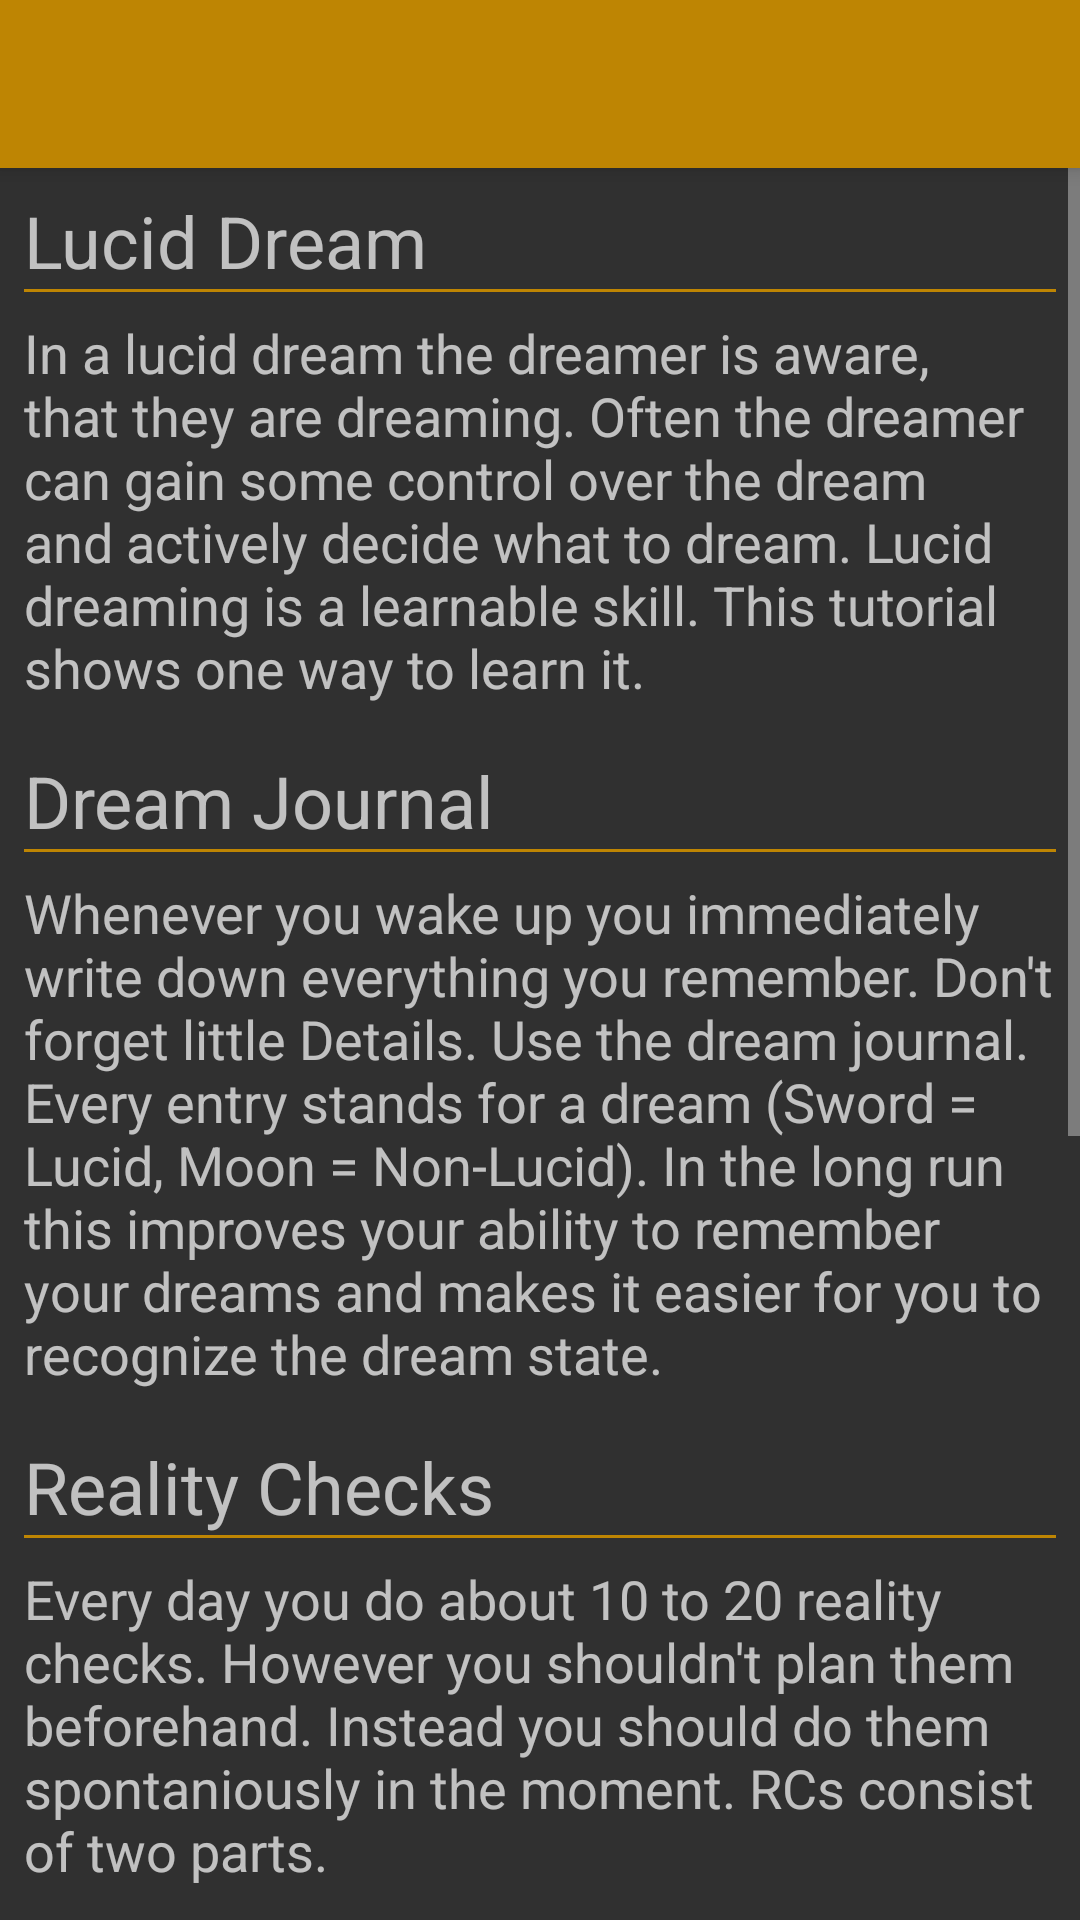

Here is an Android app screen rendered from its layout file. Give the layout XML and the strings, colors and styles it references.
<!-- AndroidManifest.xml: application theme AppTheme -->
<!-- res/layout/activity_tutorial.xml -->
<?xml version="1.0" encoding="utf-8"?>

<androidx.drawerlayout.widget.DrawerLayout xmlns:android="http://schemas.android.com/apk/res/android"
    xmlns:app="http://schemas.android.com/apk/res-auto"
    android:id="@+id/tutorial_drawer_layout"
    android:layout_width="match_parent"
    android:layout_height="match_parent"
    android:fitsSystemWindows="true">

    <LinearLayout
        android:layout_width="match_parent"
        android:layout_height="match_parent"
        android:orientation="vertical">

        <include layout="@layout/toolbar"/>

        <ScrollView xmlns:android="http://schemas.android.com/apk/res/android"
            xmlns:app="http://schemas.android.com/apk/res-auto"
            xmlns:tools="http://schemas.android.com/tools"
            android:layout_width="match_parent"
            android:layout_height="match_parent">


            <LinearLayout
                android:layout_width="wrap_content"
                android:layout_height="wrap_content"
                android:orientation="vertical">

                <TextView
                    android:id="@+id/tutorial_header1"
                    android:layout_width="wrap_content"
                    android:layout_height="wrap_content"
                    android:layout_marginLeft="8dp"
                    android:layout_marginTop="8dp"
                    android:layout_marginRight="8dp"
                    android:text="@string/tutorial_header1"
                    android:textSize="24sp" />

                <View
                    android:layout_width="match_parent"
                    android:layout_height="1dp"
                    android:layout_marginLeft="8dp"
                    android:layout_marginRight="8dp"
                    android:background="@color/colorPrimary" />

                <TextView
                    android:id="@+id/tutorial_text1"
                    android:layout_width="wrap_content"
                    android:layout_height="wrap_content"
                    android:layout_marginLeft="8dp"
                    android:layout_marginTop="8dp"
                    android:layout_marginRight="8dp"
                    android:text="@string/tutorial_text1"
                    android:textSize="18sp" />

                <TextView
                    android:id="@+id/tutorial_header2"
                    android:layout_width="wrap_content"
                    android:layout_height="wrap_content"
                    android:layout_marginLeft="8dp"
                    android:layout_marginTop="16dp"
                    android:layout_marginRight="8dp"
                    android:text="@string/tutorial_header2"
                    android:textSize="24sp" />

                <View
                    android:layout_width="match_parent"
                    android:layout_height="1dp"
                    android:layout_marginLeft="8dp"
                    android:layout_marginRight="8dp"
                    android:background="@color/colorPrimary" />

                <TextView
                    android:id="@+id/tutorial_text2"
                    android:layout_width="wrap_content"
                    android:layout_height="wrap_content"
                    android:layout_marginLeft="8dp"
                    android:layout_marginTop="8dp"
                    android:layout_marginRight="8dp"
                    android:text="@string/tutorial_text2"
                    android:textSize="18sp" />

                <TextView
                    android:id="@+id/tutorial_header3"
                    android:layout_width="wrap_content"
                    android:layout_height="wrap_content"
                    android:layout_marginLeft="8dp"
                    android:layout_marginTop="16dp"
                    android:layout_marginRight="8dp"
                    android:text="@string/tutorial_header3"
                    android:textSize="24sp" />

                <View
                    android:layout_width="match_parent"
                    android:layout_height="1dp"
                    android:layout_marginLeft="8dp"
                    android:layout_marginRight="8dp"
                    android:background="@color/colorPrimary" />

                <TextView
                    android:id="@+id/tutorial_text3"
                    android:layout_width="wrap_content"
                    android:layout_height="wrap_content"
                    android:layout_marginLeft="8dp"
                    android:layout_marginTop="8dp"
                    android:layout_marginRight="8dp"
                    android:text="@string/tutorial_text3"
                    android:textSize="18sp" />

                <TextView
                    android:id="@+id/tutorial_header4"
                    android:layout_width="wrap_content"
                    android:layout_height="wrap_content"
                    android:layout_marginLeft="8dp"
                    android:layout_marginTop="16dp"
                    android:layout_marginRight="8dp"
                    android:text="@string/tutorial_header4"
                    android:textSize="24sp" />

                <View
                    android:layout_width="match_parent"
                    android:layout_height="1dp"
                    android:layout_marginLeft="8dp"
                    android:layout_marginRight="8dp"
                    android:background="@color/colorPrimary" />

                <TextView
                    android:id="@+id/tutorial_text4"
                    android:layout_width="wrap_content"
                    android:layout_height="wrap_content"
                    android:layout_marginLeft="8dp"
                    android:layout_marginTop="8dp"
                    android:layout_marginRight="8dp"
                    android:layout_marginBottom="24dp"
                    android:text="@string/tutorial_text4"
                    android:textSize="18sp"
                    android:autoLink="all"
                    android:clickable="true"
                    android:textColorLink="@color/colorPrimary" />
            </LinearLayout>
        </ScrollView>
    </LinearLayout>

    <com.google.android.material.navigation.NavigationView
        android:id="@+id/tutorial_nav_view"
        android:layout_width="wrap_content"
        android:layout_height="match_parent"
        android:layout_gravity="start"
        android:fitsSystemWindows="true"
        app:headerLayout="@layout/nav_header"
        app:menu="@menu/drawer_view" />
</androidx.drawerlayout.widget.DrawerLayout>
<!-- res/layout/toolbar.xml (included above) -->
<?xml version="1.0" encoding="utf-8"?>

<androidx.appcompat.widget.Toolbar
    xmlns:android="http://schemas.android.com/apk/res/android"
    android:layout_width="match_parent"
    android:layout_height="?attr/actionBarSize"
    android:id="@+id/toolbar"
    android:background="?attr/colorPrimary"
    android:theme="@style/ThemeOverlay.AppCompat.Dark.ActionBar"
    android:elevation="4dp"/>
<!-- res/layout/nav_header.xml (included above) -->
<?xml version="1.0" encoding="utf-8"?>

<androidx.constraintlayout.widget.ConstraintLayout xmlns:android="http://schemas.android.com/apk/res/android"
    xmlns:app="http://schemas.android.com/apk/res-auto"
    xmlns:tools="http://schemas.android.com/tools"
    android:layout_width="match_parent"
    android:layout_height="176dp"
    android:background="@color/colorAccent"
    android:orientation="vertical"
    android:theme="@style/ThemeOverlay.AppCompat.Dark"
    tools:layout_editor_absoluteY="25dp">

    <ImageView
        android:id="@+id/imageView"
        android:layout_width="0dp"
        android:layout_height="0dp"
        android:layout_marginStart="8dp"
        android:layout_marginTop="32dp"
        android:layout_marginEnd="8dp"
        android:layout_marginBottom="24dp"
        android:src="@drawable/logo_with_clouds"
        app:layout_constraintBottom_toBottomOf="parent"
        app:layout_constraintEnd_toEndOf="parent"
        app:layout_constraintHorizontal_bias="1.0"
        app:layout_constraintStart_toStartOf="parent"
        app:layout_constraintTop_toTopOf="parent" />

    <View
        android:layout_width="0dp"
        android:layout_height="1dp"
        android:layout_marginTop="8dp"
        android:background="#000000"
        app:layout_constraintEnd_toStartOf="@+id/guideline4"
        app:layout_constraintStart_toStartOf="@+id/guideline3"
        app:layout_constraintTop_toBottomOf="@+id/imageView" />

    <androidx.constraintlayout.widget.Guideline
        android:id="@+id/guideline3"
        android:layout_width="wrap_content"
        android:layout_height="wrap_content"
        android:orientation="vertical"
        app:layout_constraintGuide_percent="0.2" />

    <androidx.constraintlayout.widget.Guideline
        android:id="@+id/guideline4"
        android:layout_width="wrap_content"
        android:layout_height="wrap_content"
        android:orientation="vertical"
        app:layout_constraintGuide_percent="0.8" />

</androidx.constraintlayout.widget.ConstraintLayout>
<!-- resources referenced by this layout -->
<resources>
  <color name="colorAccent">#585858</color>
  <color name="colorPrimary">#BE8503</color>
  <!-- drawable logo_with_clouds: png bitmap (drawable, 44811 bytes) -->
  <string name="tutorial_header1">Lucid Dream</string>
  <string name="tutorial_header2">Dream Journal</string>
  <string name="tutorial_header3">Reality Checks</string>
  <string name="tutorial_header4">Source and more Information</string>
  <string name="tutorial_text1">
          In a lucid dream the dreamer is aware, that they are dreaming. Often the dreamer can gain some control over the dream and actively decide what to dream. Lucid dreaming is a learnable skill. This tutorial shows one way to learn it.
      </string>
  <string name="tutorial_text2">
          Whenever you wake up you immediately write down everything you remember. Don\'t forget little Details. Use the dream journal. Every entry stands for a dream (Sword = Lucid, Moon = Non-Lucid). In the long run this improves your ability to remember your dreams and makes it easier for you to recognize the dream state.
      </string>
  <string name="tutorial_text3">
          Every day you do about 10 to 20 reality checks. However you shouldn\'t plan them beforehand. Instead you should do them spontaniously in the moment. RCs consist of two parts.
          \n\n1. Ask critical questions (Why am I here? How did I get here? Who are these people? ...). If you can\'t find an answer or they don\'t make any sense, you are probably in a dream.
          \n\n2. After that comes a physical RC. There are many variations, but a simple one is: Pinch your nose and try to breathe through it. If you can still breathe you are probably in a dream.
          \n\nAfter two to three weeks, this should have become a habit (Caution: You still have to do it very consciously!). Because of that you will do it in the dream as well.
      </string>
  <string name="tutorial_text4">https://www.klartraum-wiki.de/wiki/Hauptseite</string>
  <style name="AppTheme" parent="Theme.AppCompat.NoActionBar">
          
          <item name="colorPrimary">@color/colorPrimary</item>
          <item name="colorPrimaryDark">@color/colorPrimaryDark</item>
          <item name="colorAccent">@color/colorAccent</item>
          <item name="android:statusBarColor">@android:color/transparent</item>
      </style>
  <color name="colorPrimaryDark">#000000</color>
</resources>
